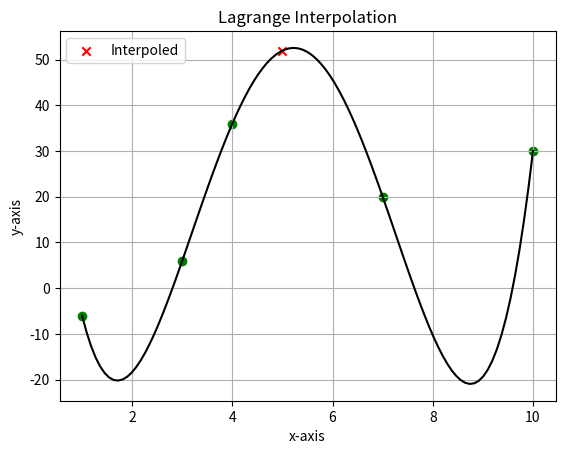

Source code (Python):
import numpy as np
import matplotlib.pyplot as plt

x = [1,3,4,7,10]
y = [-6,6,36,20,30]
xlen=len(x)
ylen=len(y)
n=xlen

if(xlen != ylen or xlen<2):
    raise Exception("Data unequal or less than 2")

xp = 5

def lagrange(x,y,xp):
    yp=0
    for i in range (n):
        mul=1
        for j in range(n):
            if(i!=j):
                mul*=((xp-x[j])/(x[i]-x[j]))
        yp+=y[i]*mul
    return yp

yp=lagrange(x,y,xp)
xnew=np.linspace(1,10,101)
ynew=lagrange(x,y,xnew)

print(f"y({xp}) = {yp}")

plt.figure()
plt.scatter(x,y,color="GREEN")
plt.scatter(xp,yp,color="red",label="Interpoled",marker="x")
plt.plot(xnew,ynew,color="BLACK")
plt.title("Lagrange Interpolation")
plt.xlabel("x-axis")
plt.ylabel("y-axis")
plt.legend(loc="upper left")
plt.grid()
plt.show()
